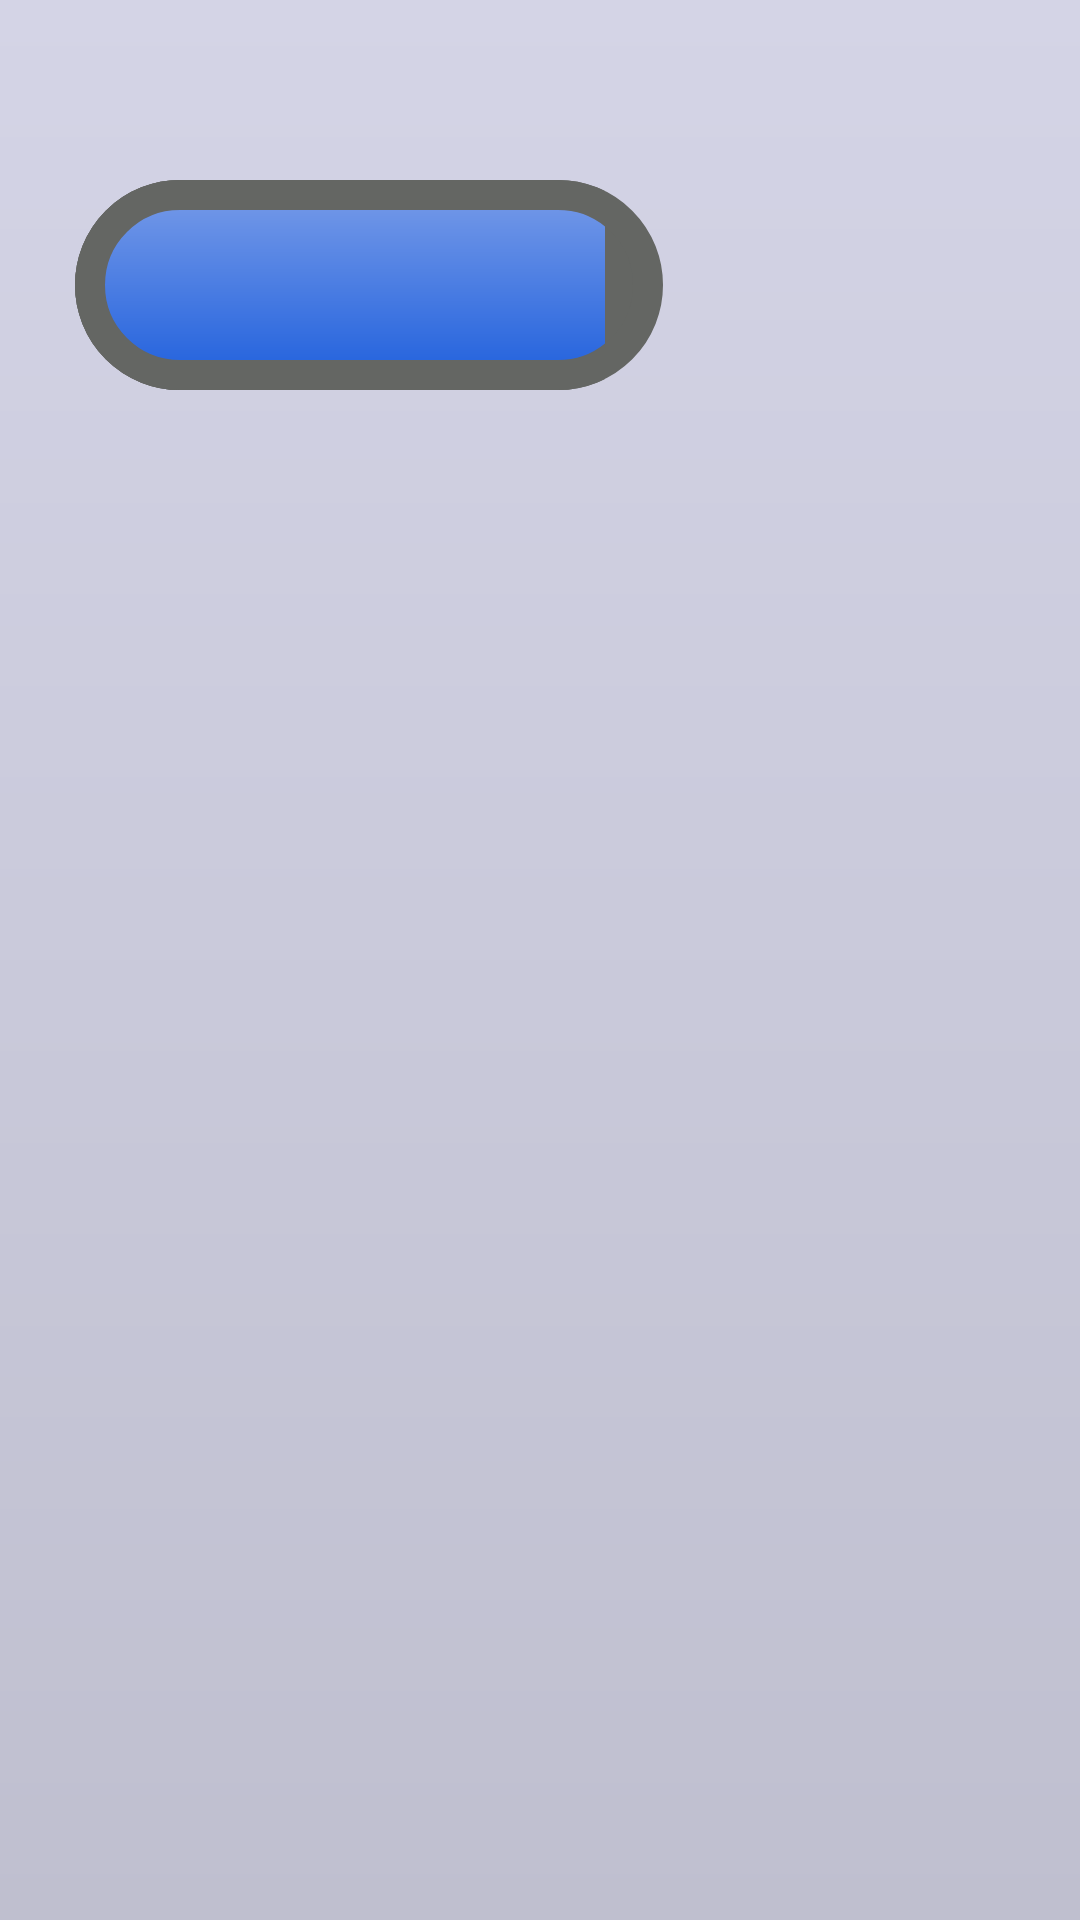

Layout XML and referenced resources for this Android screen:
<!-- AndroidManifest.xml: application theme AppBaseTheme -->
<!-- res/layout/appliance_layout_list.xml -->
<?xml version="1.0" encoding="utf-8"?>
<LinearLayout xmlns:android="http://schemas.android.com/apk/res/android"
    android:layout_width="match_parent"
    android:layout_height="wrap_content"
    android:background="@drawable/grey_gradient_color"
    android:orientation="vertical"
    android:padding="20dip" >
     <TextView
        android:id="@+id/appliance_name"
        android:layout_width="wrap_content"
        android:layout_height="wrap_content"
        android:textColor="#000000"
        android:textSize="26dip"
        android:textStyle="bold"  />
    
    <LinearLayout
        android:layout_width="match_parent"
        android:layout_height="wrap_content"
        android:orientation="horizontal" >

        <SeekBar
            android:id="@+id/statusBar"
            style="@style/CustomSeekBar"
            android:layout_width="196dp"
            android:layout_height="wrap_content"
            android:layout_margin="5dip"
            android:max="100"
            android:progress="90"
            android:secondaryProgress="80" />

        <CheckBox
            android:id="@+id/autoButton"
            android:layout_width="wrap_content"
            android:layout_height="wrap_content"
            android:button="@drawable/cutom_auto_button" />
          
        
    </LinearLayout>

    
   
</LinearLayout>
<!-- resources referenced by this layout -->
<resources>
  <!-- drawable grey_gradient_color (drawable) -->
  <?xml version="1.0" encoding="utf-8"?>
  
  <shape xmlns:android="http://schemas.android.com/apk/res/android"
       >
       <gradient
  	 android:endColor="#bfbfcf"
  	 android:startColor="#D4D4E6"
        android:angle="270">
  </gradient>
  </shape>
  <style name="CustomSeekBar" parent="android:Widget.SeekBar">
          <item name="android:progressDrawable">@drawable/progress_bar</item>
          <item name="android:thumb">@drawable/progress_thumb</item>
          <item name="android:thumbOffset">10dip</item>
          <item name="android:minHeight">70dp</item>
          <item name="android:maxHeight">100dp</item>
      </style>
  <style name="AppBaseTheme" parent="android:Theme.Light">
          
      </style>
  <dimen name="seekbar_thumb_radius1">50dp</dimen>
  <!-- drawable progress_thumb (drawable) -->
  <?xml version="1.0" encoding="UTF-8"?>
  
  <selector xmlns:android="http://schemas.android.com/apk/res/android">
      <item android:state_pressed="true"
             android:drawable="@drawable/custom_thumb_auto_off" />
      <item android:state_focused="true"
            android:drawable="@drawable/custom_thumb_normal" />
      <item android:state_selected="true"
            android:drawable="@drawable/custom_thumb_normal" />
  
      <item android:drawable="@drawable/custom_thumb_max_value" />
  
  </selector>
  <dimen name="seekbar_stroke_width">10dp</dimen>
  <color name="light_gray_header_color">#646663</color>
  <dimen name="seekbar_height">70dp</dimen>
  <!-- drawable custom_thumb_auto_off (drawable) -->
  <?xml version="1.0" encoding="UTF-8"?>
  
   <layer-list 
       xmlns:android="http://schemas.android.com/apk/res/android">
       <item>
           <shape
  	xmlns:android="http://schemas.android.com/apk/res/android"
  	android:shape="oval" android:drawable="@drawable/grey_gradient_color">
  	<size
  		android:width="@dimen/seekbar_thumb_radius1"
  		android:height="@dimen/seekbar_thumb_radius1" />
  </shape>
       </item>
        <item >
          <bitmap android:src="@drawable/app_status_auto_off" android:gravity="center"/>
       </item>
   </layer-list>
  <!-- drawable custom_thumb_normal (drawable) -->
  <?xml version="1.0" encoding="UTF-8"?>
  
   <layer-list 
       xmlns:android="http://schemas.android.com/apk/res/android">
       <item>
           <shape
  	xmlns:android="http://schemas.android.com/apk/res/android"
  	android:shape="oval" android:drawable="@drawable/grey_gradient_color">
  	<size
  		android:width="@dimen/seekbar_thumb_radius1"
  		android:height="@dimen/seekbar_thumb_radius1" />
  </shape>
       </item>
       <item >
          <bitmap android:src="@drawable/app_status_on_1" android:gravity="center"/>
       </item>
   </layer-list>
  <!-- drawable custom_thumb_max_value (drawable) -->
  <?xml version="1.0" encoding="UTF-8"?>
  
   <layer-list 
       xmlns:android="http://schemas.android.com/apk/res/android">
        <item>
           <shape
  	xmlns:android="http://schemas.android.com/apk/res/android"
  	android:shape="oval" android:drawable="@drawable/grey_gradient_color">
  	<size
  		android:width="@dimen/seekbar_thumb_radius1"
  		android:height="@dimen/seekbar_thumb_radius1" />
  </shape>
       </item>
       <item >
          <bitmap android:src="@drawable/app_status_on" android:gravity="center"/>
       </item>
   </layer-list>
</resources>
